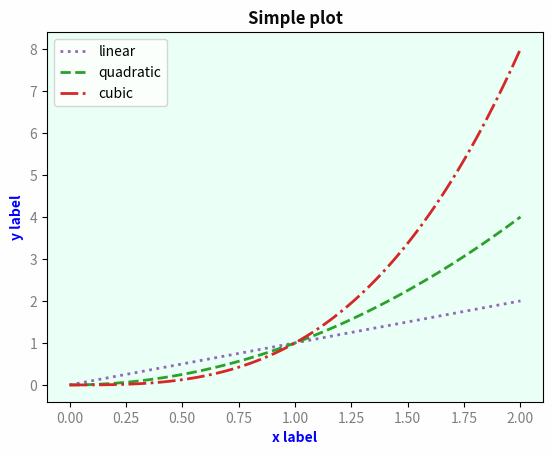

The matplotlib source for this figure:
# color settings in matplotlib
import matplotlib.pyplot as plt
import numpy as np

x = np.linspace(0, 2, 100)

# RGB tuple:
fig, ax = plt.subplots(facecolor=(0.001, 0.002, 0.004, 0.003))
# hex string:
ax.set_facecolor('#eafff5')
# gray level string:
ax.set_title('Simple plot', fontweight='bold', color='0.04')
# single letter color string
ax.set_xlabel('x label', color='b', fontweight='semibold')
# a named color:
ax.set_ylabel('y label', color='blue', fontweight='semibold')
# Cn notation:
ax.plot(x, x, label='linear', color='C4', linestyle=':', lw=2)
ax.plot(x, x**2, label='quadratic', color='C2', linestyle='--', lw=2)
ax.plot(x, x**3, label='cubic', color='C3', linestyle='-.', lw=2)
# tab notation:
ax.tick_params(labelcolor='tab:gray')

plt.legend()
plt.savefig('set_color.pdf')
plt.show()

